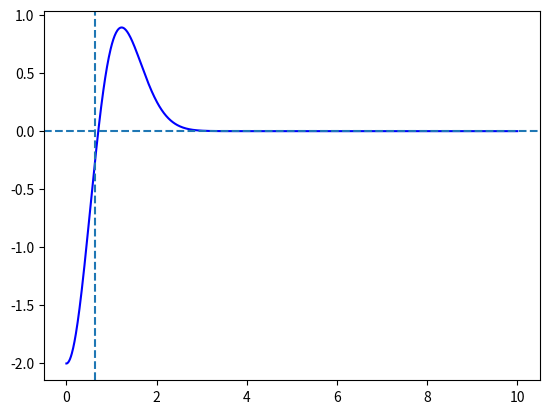

Here is the Python script that generated this plot:
import numpy as np
import matplotlib.pyplot as plt


def f(x):
    return np.exp(-(x**2))


def flinha(x):
    return -2 * x * np.exp(-(x**2))


def flinhalinha(x):
    return -2 * np.exp(-(x**2)) + 4 * x**2 * np.exp(-(x**2))


Epest = 100
Eppara = 0.5 * 10 ** (2 - 6)

xl = 0
xu = 10
n = 1000
x = np.linspace(xl, xu, n)
plt.figure()
plt.plot(x, flinhalinha(x), "-b")
plt.axhline(0, linestyle="--")
i = 0

while Epest >= Eppara:
    xr = (xl + xu) / 2

    if flinhalinha(xl) * flinhalinha(xu) < 0:
        xu = xr
    else:
        xl = xr

    if i > 0:
        Epest = abs((xr - xr_old) / xr) * 100

    xr_old = xr
    i += 1

print(xr)
plt.axvline(xr, linestyle="--")
plt.show()
